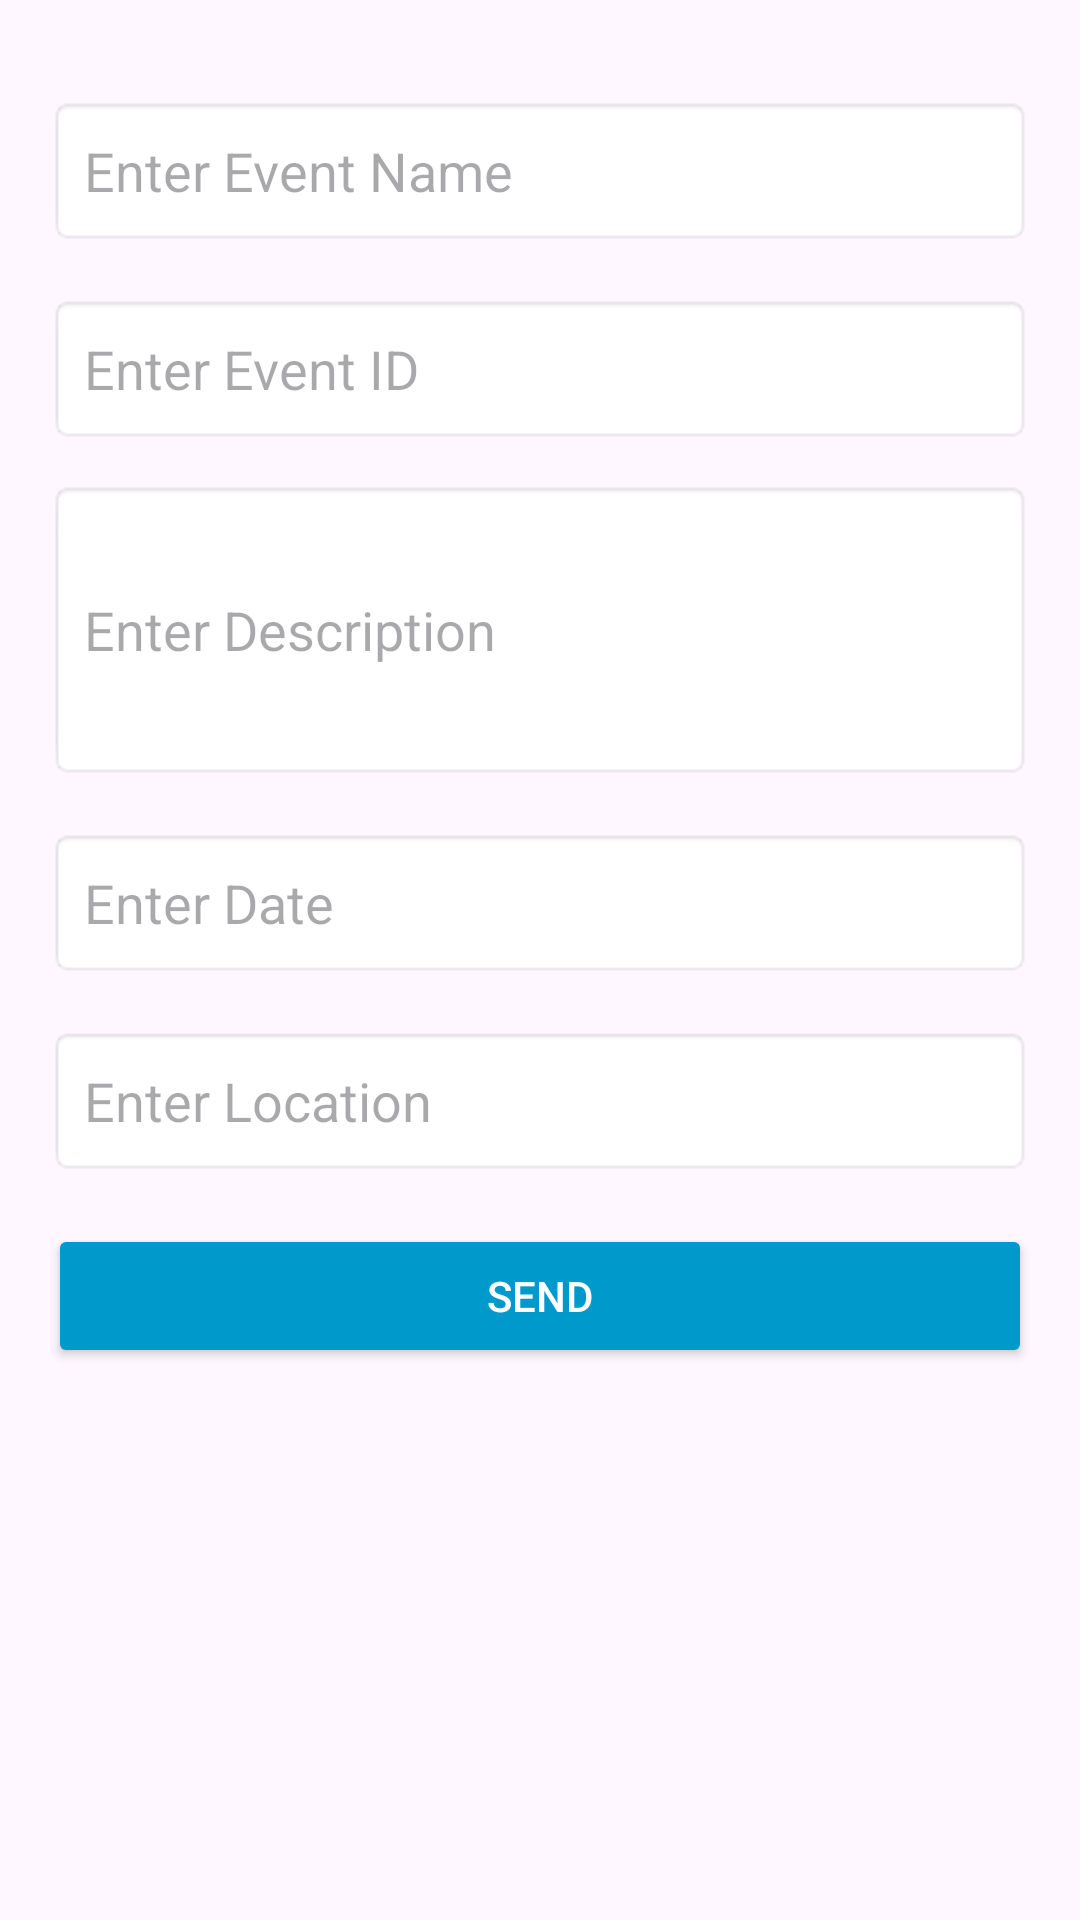

Produce the Android XML layout that renders to this screen, including the resource entries it uses.
<!-- AndroidManifest.xml: application theme Theme.Kan -->
<!-- res/layout/event_creator_page.xml -->
<RelativeLayout xmlns:android="http://schemas.android.com/apk/res/android"
    xmlns:app="http://schemas.android.com/apk/res-auto"
    xmlns:tools="http://schemas.android.com/tools"
    android:id="@+id/main"
    android:layout_width="match_parent"
    android:layout_height="match_parent"
    tools:context=".MainActivity"
    android:padding="16dp">

    
    <EditText
        android:id="@+id/editTextEventName"
        android:layout_width="match_parent"
        android:layout_height="wrap_content"
        android:layout_alignParentTop="true"
        android:layout_marginTop="16dp"
        android:hint="Enter Event Name"
        android:background="@android:drawable/editbox_background"
        android:padding="12dp"
        android:textColor="#000000"
        android:minHeight="50dp" />

    
    <EditText
        android:id="@+id/editTextEventID"
        android:layout_width="match_parent"
        android:layout_height="wrap_content"
        android:layout_below="@id/editTextEventName"
        android:layout_marginTop="16dp"
        android:hint="Enter Event ID"
        android:background="@android:drawable/editbox_background"
        android:padding="12dp"
        android:textColor="#000000"
        android:minHeight="50dp" />

    
    <EditText
        android:id="@+id/editTextDescription"
        android:layout_width="match_parent"
        android:layout_height="wrap_content"
        android:layout_below="@id/editTextEventID"
        android:layout_marginTop="12dp"
        android:hint="Enter Description"
        android:background="@android:drawable/editbox_background"
        android:minHeight="100dp"
        android:padding="12dp"
        android:textColor="#000000" />

    
    <EditText
        android:id="@+id/editTextDate"
        android:layout_width="match_parent"
        android:layout_height="wrap_content"
        android:layout_below="@id/editTextDescription"
        android:layout_marginTop="16dp"
        android:hint="Enter Date"
        android:background="@android:drawable/editbox_background"
        android:padding="12dp"
        android:textColor="#000000"
        android:minHeight="50dp" />

    
    <EditText
        android:id="@+id/editTextLocation"
        android:layout_width="match_parent"
        android:layout_height="wrap_content"
        android:layout_below="@id/editTextDate"
        android:layout_marginTop="16dp"
        android:hint="Enter Location"
        android:background="@android:drawable/editbox_background"
        android:padding="12dp"
        android:textColor="#000000"
        android:minHeight="50dp" />

    
    <Button
        android:id="@+id/buttonSend"
        android:layout_width="match_parent"
        android:layout_height="wrap_content"
        android:layout_below="@id/editTextLocation"
        android:layout_marginTop="16dp"
        android:backgroundTint="@android:color/holo_blue_dark"
        android:text="Send"
        android:textColor="#FFFFFF" />

</RelativeLayout>
<!-- resources referenced by this layout -->
<resources>
  <style name="Theme.Kan" parent="Base.Theme.Kan" />
  <style name="Base.Theme.Kan" parent="Theme.Material3.DayNight.NoActionBar">
          
          
      </style>
</resources>
